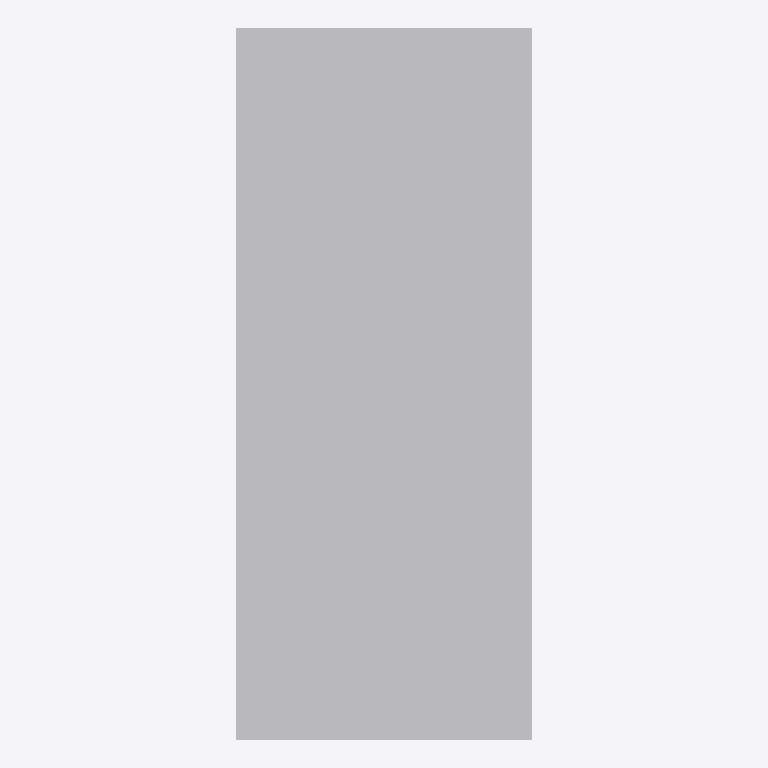
Plan cut of the same IFC building model at storey 'Level 1' (level 0.00 m, cut at 1.40 m), seen from above with north up, elements coloured by IFC class: 1 other element (light grey). No cut surface shows.
Extent 0.7 m × 1.7 m × 1.4 m (x, y, z). Storeys (1): Level 1 at 0.00 m. Elements (1): 1 IfcFurniture.

HEADER;
FILE_DESCRIPTION(('ViewDefinition [CoordinationView]'),'2;1');
FILE_NAME('','2026-11-06T15:54:50',(''),(''),'IfcOpenShell 0.8.0','IfcOpenShell 0.8.0','');
FILE_SCHEMA(('IFC4'));
ENDSEC;
DATA;
#9=IFCPROJECT('0c8URkxMX8Rgh_fv4aTI6j',$,'Project',$,$,$,$,(#8),#5);
#10=IFCSITE('1uxYW3i01CT9Qf$IFnq6A5',$,'Site',$,$,$,$,$,.ELEMENT.,$,$,$,$,$);
#12=IFCBUILDING('00jdMLQgD0ugsF8eE4$1$F',$,'Building',$,$,$,$,$,.ELEMENT.,$,$,$);
#16=IFCBUILDINGSTOREY('1y84ATUhH5dATAOgIZ2F5w',$,'Level 1',$,$,#21,$,$,.ELEMENT.,0.0);
#18=IFCFURNITURE('0yW3Zrw956g8TA_hSMKLW_',$,$,$,'ExerciseBike',#37,#42,$,.USERDEFINED.);
ENDSEC;
